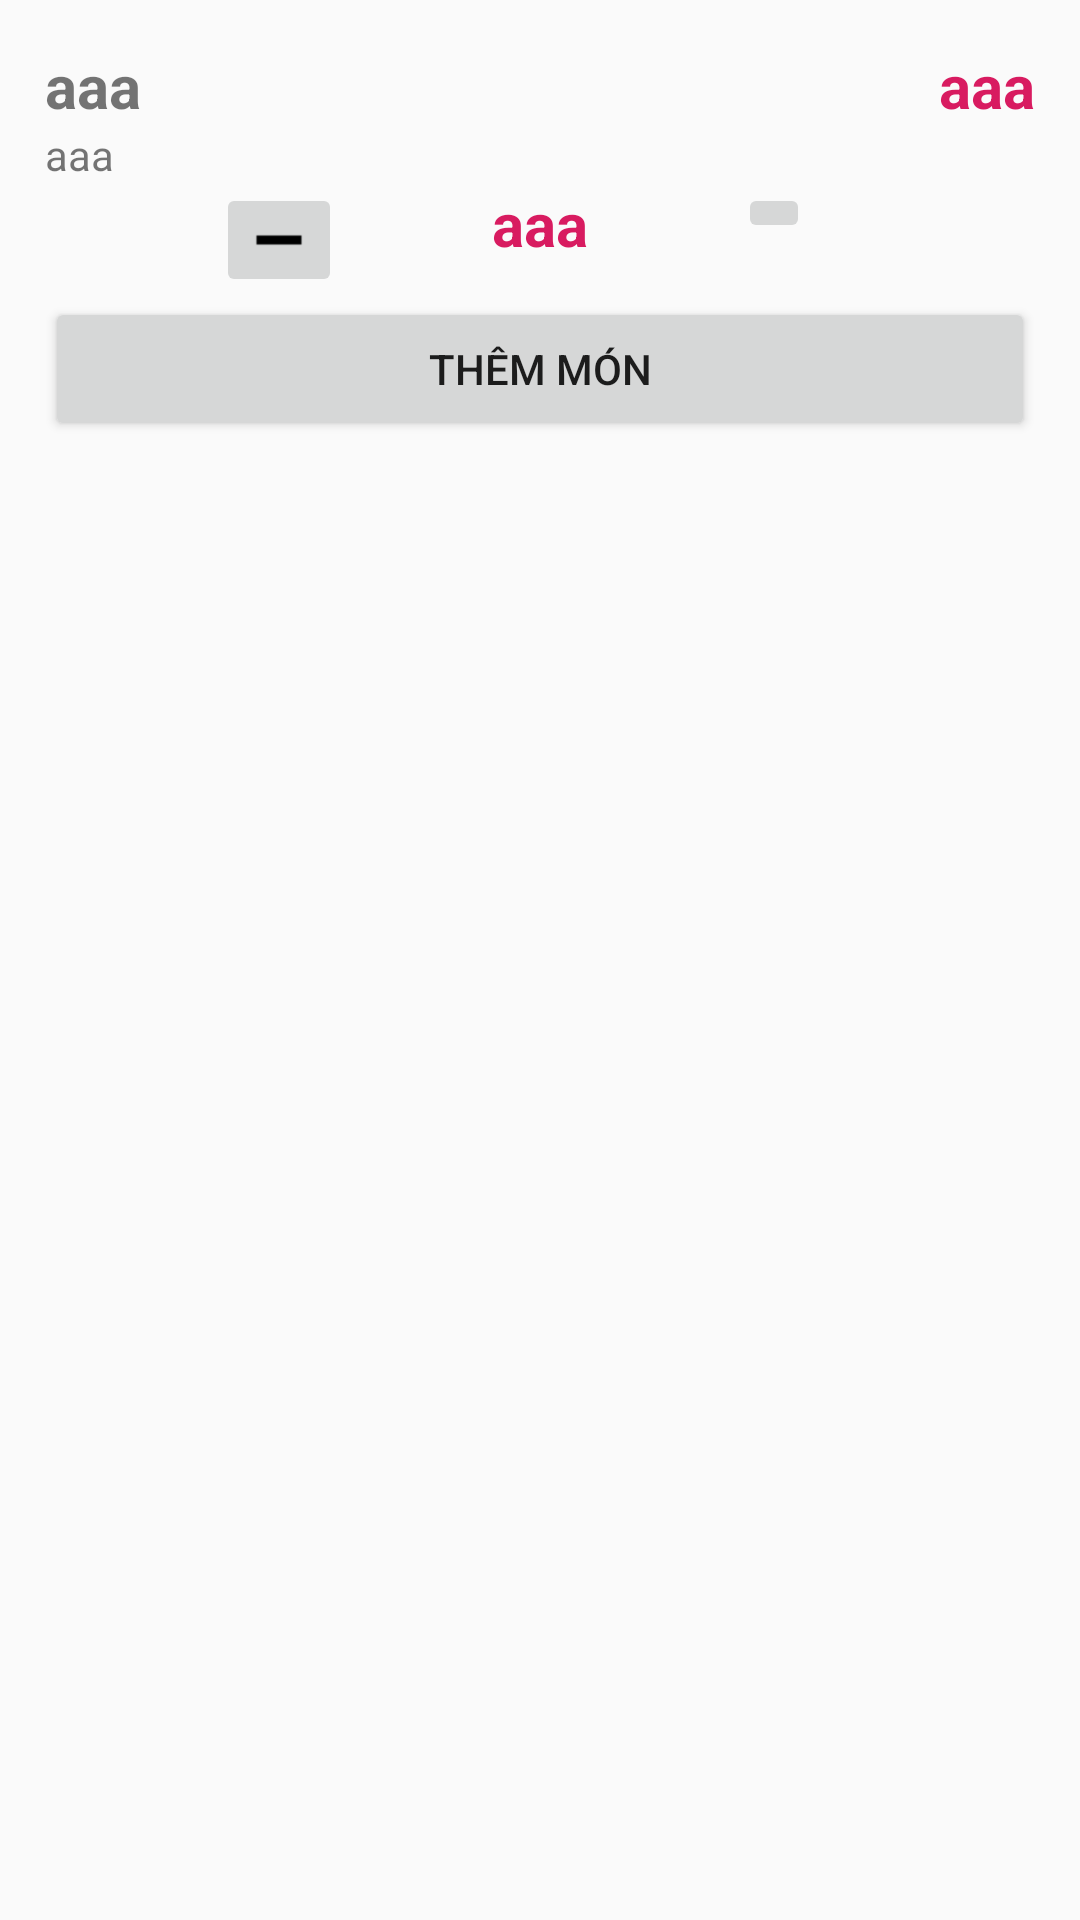

Layout XML and referenced resources for this Android screen:
<!-- AndroidManifest.xml: application theme AppTheme -->
<!-- res/layout/custom_dialog.xml -->
<?xml version="1.0" encoding="utf-8"?>
<LinearLayout xmlns:android="http://schemas.android.com/apk/res/android"
    android:layout_width="300dp"
    android:layout_height="fill_parent"
    android:orientation="vertical"
    android:padding="15dp"
    >

    <RelativeLayout
        android:layout_width="match_parent"
        android:layout_height="wrap_content"
        android:id="@+id/layout"
        >

        <TextView
            android:layout_width="wrap_content"
            android:layout_height="wrap_content"
            android:text="aaa"
            android:textSize="20dp"
            android:textStyle="bold"
            android:id="@+id/txtNameDialog"

            />

        <TextView
            android:layout_width="wrap_content"
            android:layout_height="wrap_content"
            android:layout_alignParentRight="true"
            android:text="aaa"
            android:textSize="20dp"
            android:textStyle="bold"
            android:id="@+id/txtPriceDialog"
            android:textColor="@color/colorAccent"
            />
    </RelativeLayout>
    <TextView
        android:layout_width="wrap_content"
        android:layout_height="wrap_content"
        android:text="aaa"
        android:id="@+id/txtDiscriptionDialog"
        />

    <RelativeLayout
        android:layout_width="match_parent"
        android:layout_height="wrap_content"

        >


        <TextView
            android:layout_width="wrap_content"
            android:layout_height="wrap_content"
            android:id="@+id/txtNumberDialog"
            android:text="aaa"
            android:textSize="20dp"
            android:textStyle="bold"
            android:layout_centerHorizontal="true"
            android:textColor="@color/colorAccent"
            />
        <ImageButton
            android:layout_width="wrap_content"
            android:layout_height="wrap_content"
            android:maxWidth="42dp"
            android:maxHeight="42dp"
            android:src="@drawable/icon_plus"
            android:scaleType="fitCenter"
            android:adjustViewBounds="true"
            android:layout_marginLeft="50dp"
            android:layout_toRightOf="@id/txtNumberDialog"
            android:id="@+id/btnPlusDialog"
            />
        <ImageButton
            android:layout_width="wrap_content"
            android:layout_height="wrap_content"
            android:maxWidth="42dp"
            android:maxHeight="42dp"
            android:src="@drawable/icon_minus"
            android:scaleType="fitCenter"
            android:adjustViewBounds="true"
            android:layout_marginRight="50dp"
            android:layout_toLeftOf="@id/txtNumberDialog"
            android:id="@+id/btnMinusDialog"
            />


    </RelativeLayout>
    <Button
        android:layout_width="match_parent"
        android:layout_height="wrap_content"
        android:text="@string/additemtocart"
        android:id="@+id/btnAddToCartDialog"
        />

</LinearLayout>
<!-- resources referenced by this layout -->
<resources>
  <color name="colorAccent">#D81B60</color>
  <!-- drawable icon_minus: png bitmap (drawable, 151 bytes) -->
  <string name="additemtocart">Thêm món</string>
  <style name="AppTheme" parent="Theme.AppCompat.Light.NoActionBar">
          
          <item name="colorPrimary">@color/colorPrimary</item>
          <item name="colorPrimaryDark">@color/colorPrimaryDark</item>
          <item name="colorAccent">@color/colorAccent</item>
      </style>
  <color name="colorPrimary">#008577</color>
  <color name="colorPrimaryDark">#00574B</color>
</resources>
